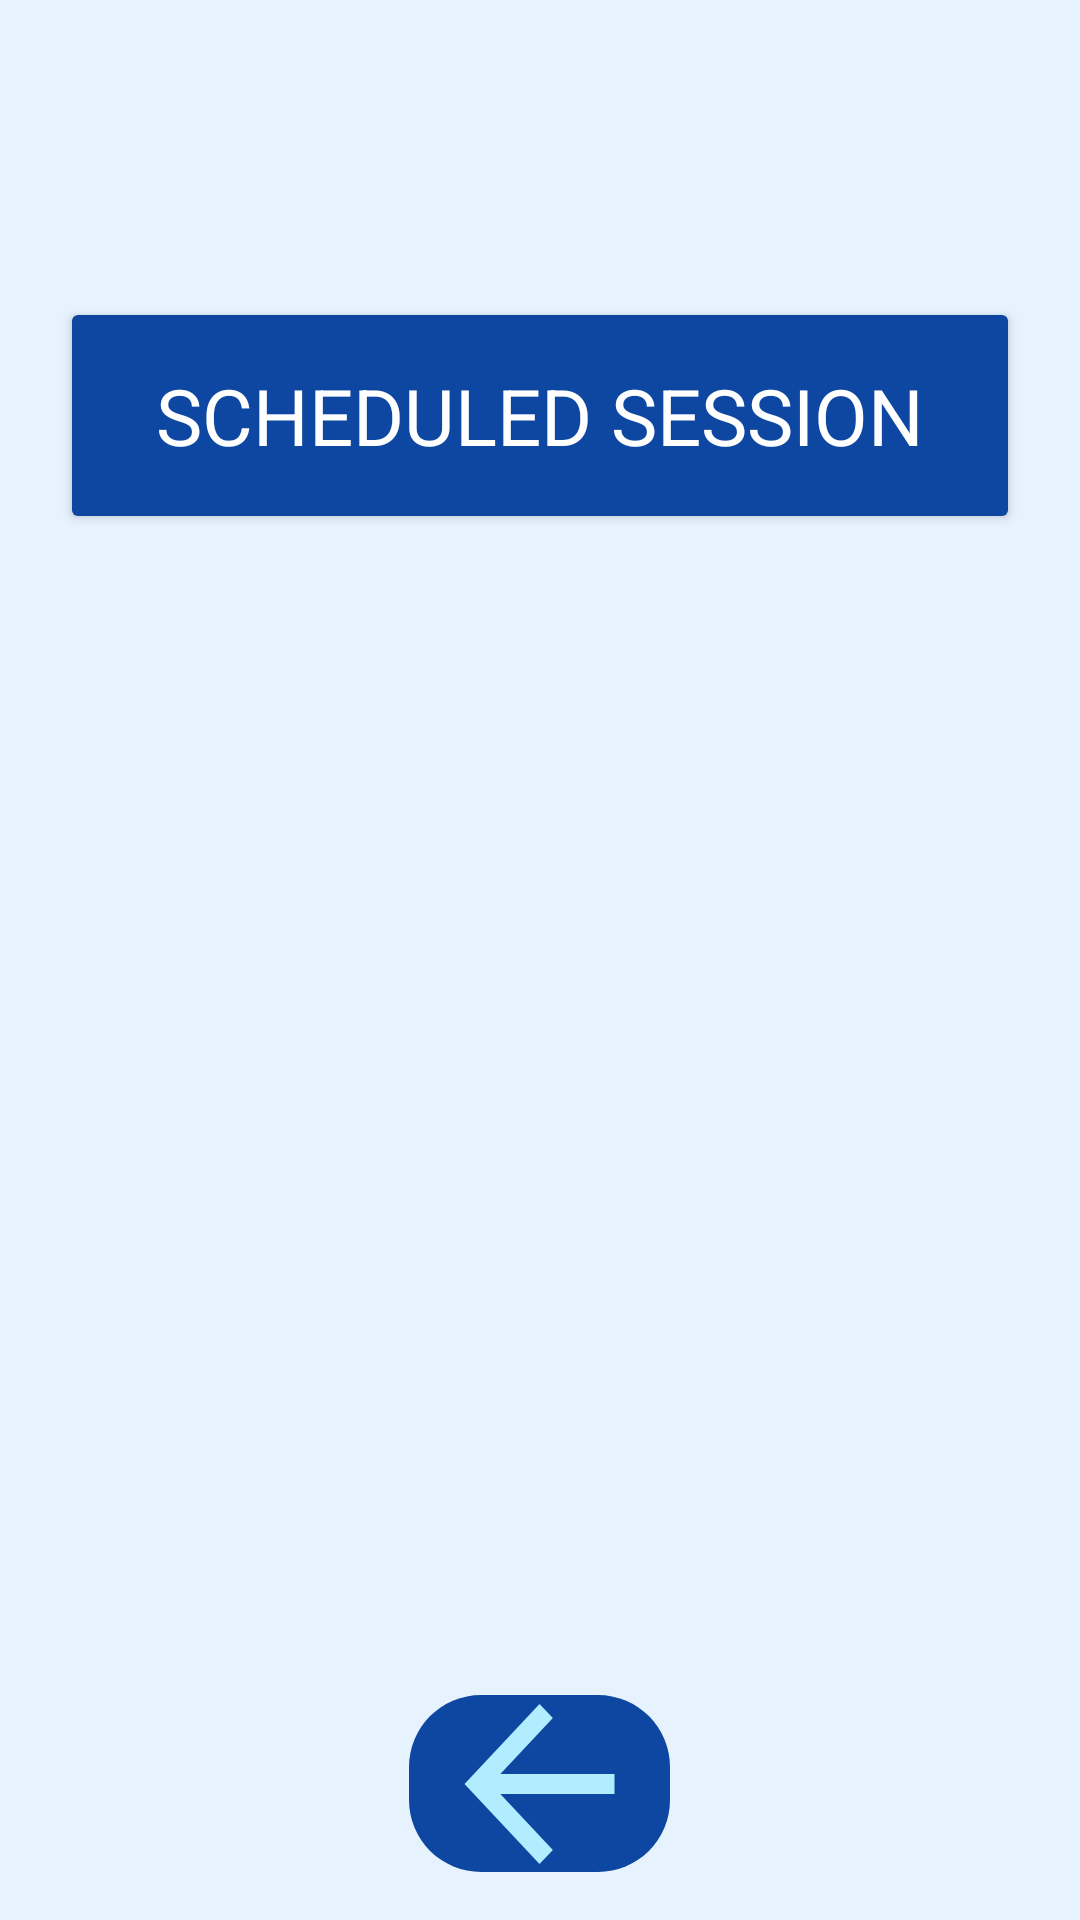

Layout XML and referenced resources for this Android screen:
<!-- AndroidManifest.xml: application theme Theme.RemotePDT -->
<!-- res/layout/activity_wound_detail.xml -->
<?xml version="1.0" encoding="utf-8"?>
<RelativeLayout
    xmlns:android="http://schemas.android.com/apk/res/android"
    android:layout_width="match_parent"
    android:layout_height="match_parent"
    android:background="#E6F3FF">

    
    <ImageButton
        android:id="@+id/btnBack"
        android:layout_width="87dp"
        android:layout_height="59dp"
        android:layout_alignParentBottom="true"
        android:layout_centerHorizontal="true"
        android:layout_marginBottom="16dp"
        android:background="@drawable/back_button_background"
        android:scaleType="centerInside"
        android:src="@drawable/ic_arrow_back" />

    
    <TextView
        android:id="@+id/wound_title"
        android:layout_width="wrap_content"
        android:layout_height="wrap_content"
        android:layout_centerHorizontal="true"
        android:layout_marginTop="32dp"
        android:text=""
        android:textSize="32sp"
        android:textColor="#0D47A1"
        android:fontFamily="sans-serif-medium" />

    
    <Button
        android:id="@+id/btnScheduledSession"
        android:layout_width="wrap_content"
        android:layout_height="79dp"
        android:layout_below="@id/wound_title"
        android:layout_centerHorizontal="true"
        android:layout_marginTop="24dp"
        android:backgroundTint="#0D47A1"
        android:fontFamily="sans-serif"
        android:paddingStart="32dp"
        android:paddingEnd="32dp"
        android:text="Scheduled Session"
        android:textColor="#FFFFFF"
        android:textSize="26sp" />
</RelativeLayout>
<!-- resources referenced by this layout -->
<resources>
  <!-- drawable back_button_background (drawable) -->
  <shape xmlns:android="http://schemas.android.com/apk/res/android">
      <solid android:color="#0D47A1" />
      <corners android:radius="24dp" />
  </shape>
  <!-- drawable ic_arrow_back (drawable) -->
  <?xml version="1.0" encoding="utf-8"?>
  <vector xmlns:android="http://schemas.android.com/apk/res/android"
      android:width="51dp"
      android:height="54dp"
      android:viewportWidth="51"
      android:viewportHeight="54">
      <path
          android:fillColor="#FFB1EDFF"
          android:pathData="M12.45 23.67L29.95 5 25.5 0.33 0.5 27l25 26.67L29.95 49l-17.5-18.67H50.5v-6.66H12.45Z"/>
  </vector>
  <style name="Theme.RemotePDT" parent="Base.Theme.RemotePDT" />
  <style name="Base.Theme.RemotePDT" parent="Theme.Material3.DayNight.NoActionBar">
          
          
      </style>
</resources>
